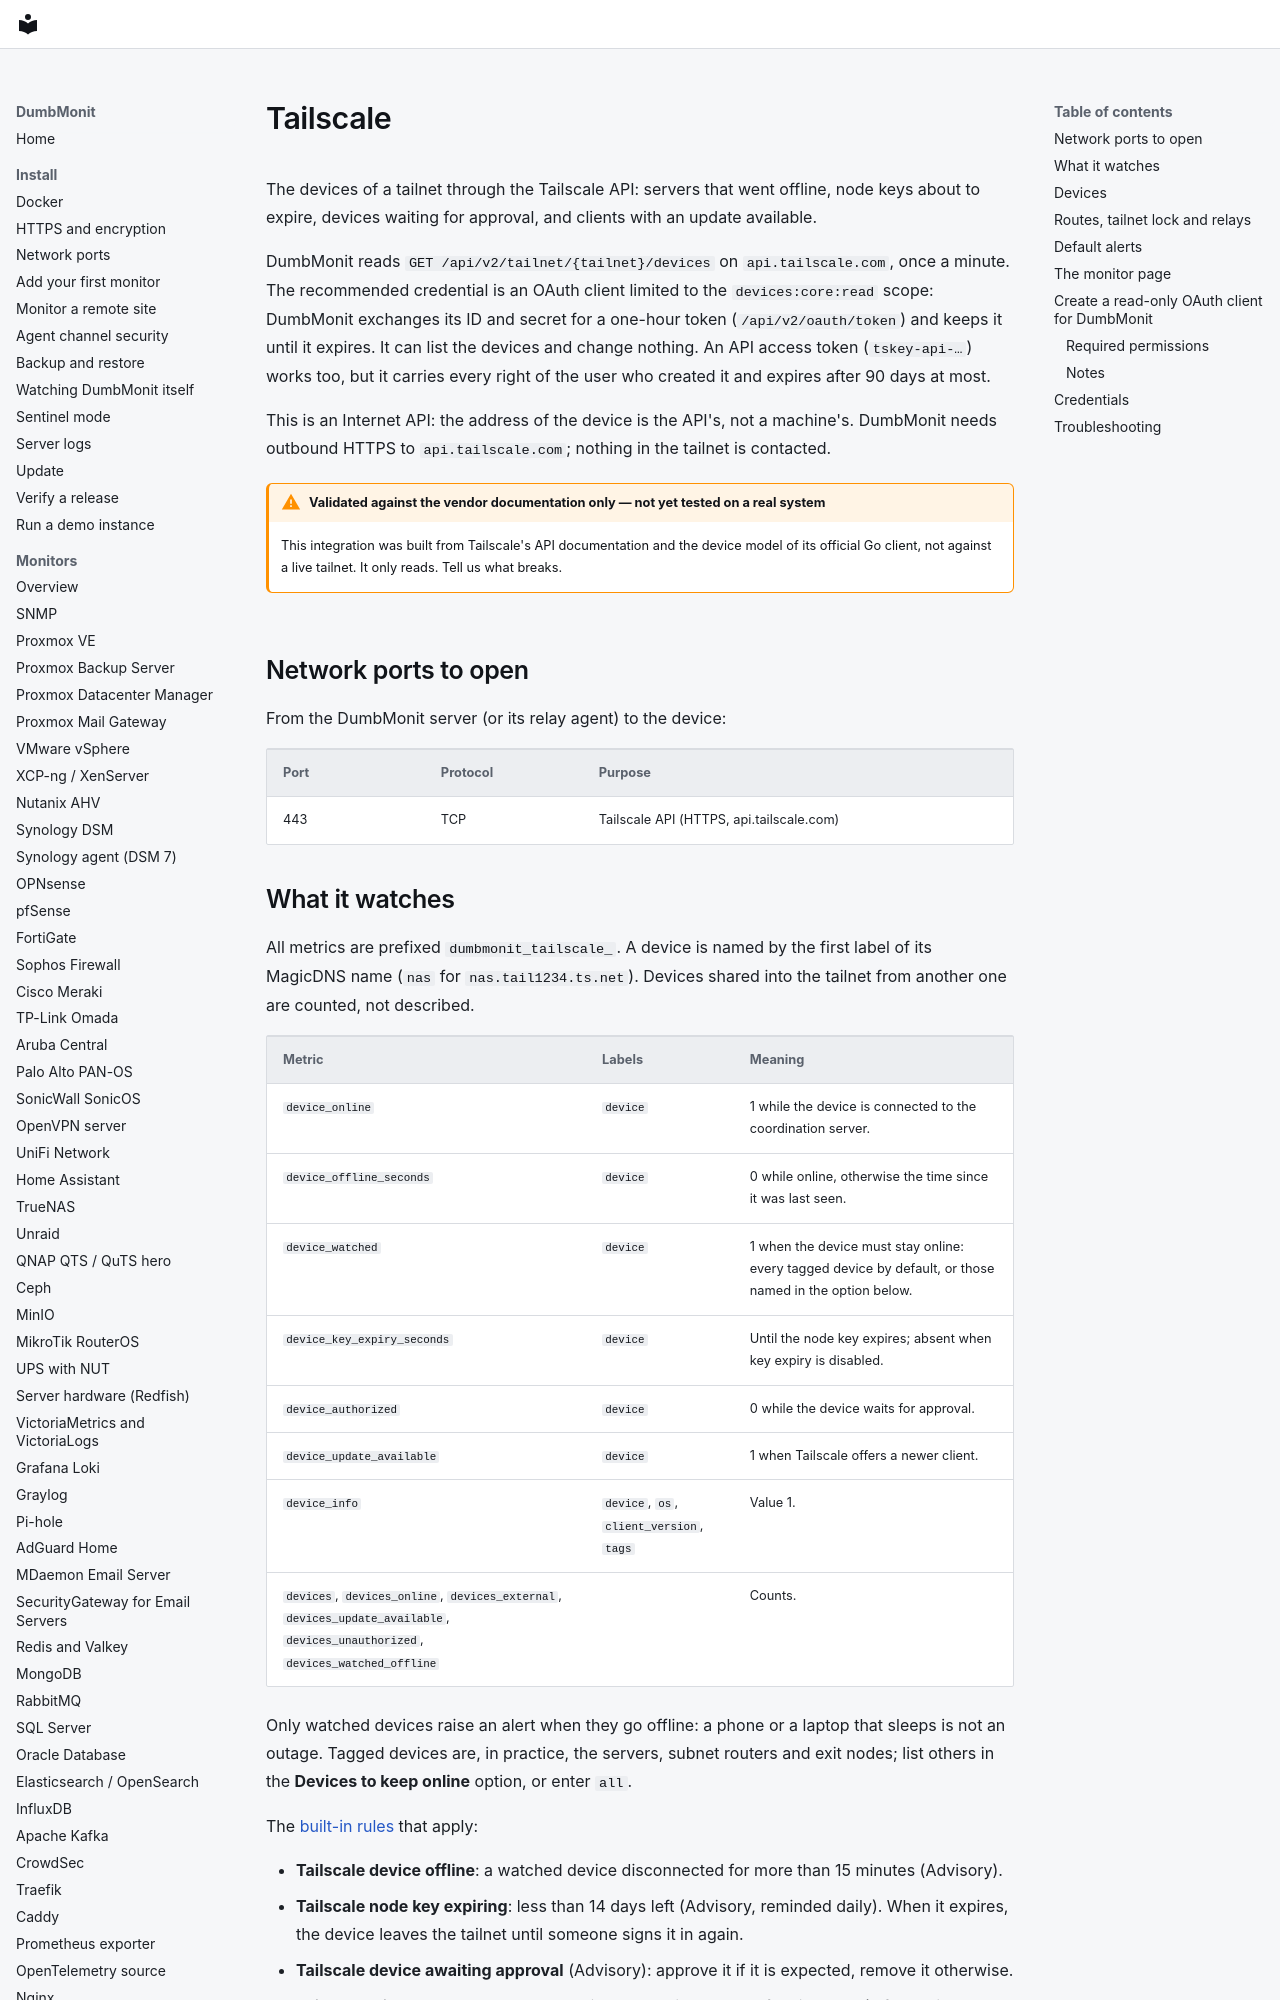

repository: laupernoe/dumbmonit · page: devices/tailscale/index.html · generator: mkdocs

# Tailscale

The devices of a tailnet through the Tailscale API: servers that went
offline, node keys about to expire, devices waiting for approval, and clients
with an update available.

DumbMonit reads `GET /api/v2/tailnet/{tailnet}/devices` on
`api.tailscale.com`, once a minute. The recommended credential is an OAuth
client limited to the `devices:core:read` scope: DumbMonit exchanges its ID
and secret for a one-hour token (`/api/v2/oauth/token`) and keeps it until it
expires. It can list the devices and change nothing. An API access token
(`tskey-api-…`) works too, but it carries every right of the user who created
it and expires after 90 days at most.

This is an Internet API: the address of the device is the API's, not a
machine's. DumbMonit needs outbound HTTPS to `api.tailscale.com`; nothing in
the tailnet is contacted.

!!! warning "Validated against the vendor documentation only — not yet tested on a real system"

    This integration was built from Tailscale's API documentation and the
    device model of its official Go client, not against a live tailnet. It
    only reads. Tell us what breaks.

## Network ports to open

From the DumbMonit server (or its relay agent) to the device:

| Port | Protocol | Purpose |
|---|---|---|
| 443 | TCP | Tailscale API (HTTPS, api.tailscale.com) |
